9-way image classification set "all" from GitHub (wxtseng/dlserver); label vocabulary: checks, denim, knit, linen, nylon, ripstop, suede, synthetic PU, twill.

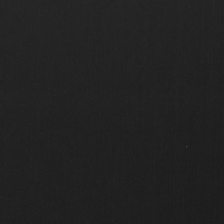
Label: nylon

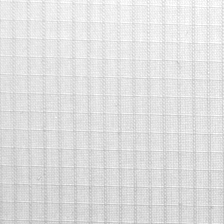
Label: ripstop

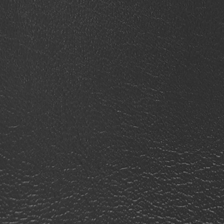
Label: synthetic PU

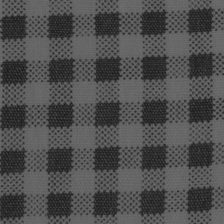
Label: checks

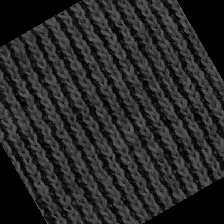
Label: knit

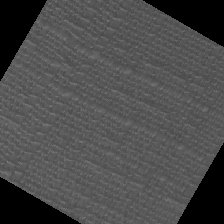
Label: linen
